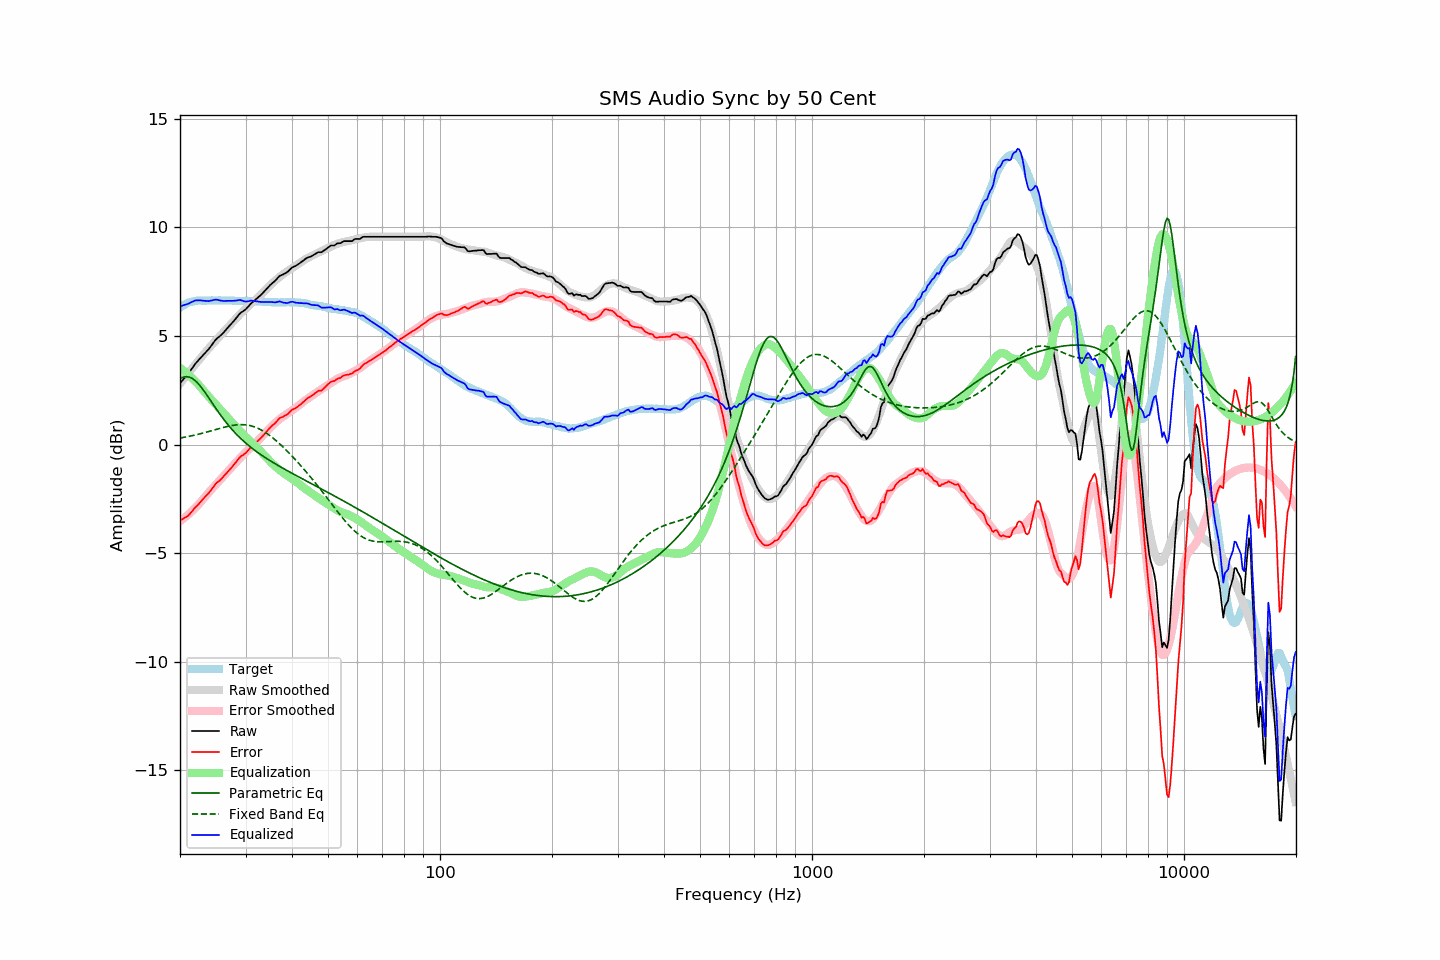

The data file committed next to this chart (first rows):
frequency, raw, error, smoothed, error_smoothed, equalization, parametric_eq, fixed_band_eq, equalized_raw, equalized_smoothed, target
20.00, 2.83, -3.48, 2.81, -3.53, 3.53, 3.03, 0.30, 6.36, 6.34, 6.31
20.20, 2.91, -3.45, 2.90, -3.47, 3.47, 3.07, 0.31, 6.38, 6.38, 6.36
20.40, 3.00, -3.41, 3.00, -3.42, 3.42, 3.10, 0.33, 6.42, 6.41, 6.41
20.61, 3.08, -3.36, 3.09, -3.36, 3.36, 3.12, 0.34, 6.43, 6.45, 6.44
20.81, 3.16, -3.33, 3.18, -3.30, 3.30, 3.13, 0.35, 6.45, 6.48, 6.49
21.02, 3.25, -3.28, 3.28, -3.23, 3.23, 3.12, 0.37, 6.48, 6.51, 6.53
21.23, 3.35, -3.20, 3.37, -3.16, 3.16, 3.10, 0.38, 6.51, 6.53, 6.55
21.44, 3.46, -3.11, 3.46, -3.10, 3.10, 3.07, 0.40, 6.56, 6.56, 6.57
21.66, 3.56, -3.03, 3.55, -3.03, 3.03, 3.03, 0.42, 6.58, 6.58, 6.59
21.87, 3.67, -2.93, 3.64, -2.95, 2.95, 2.97, 0.43, 6.62, 6.59, 6.60
22.09, 3.76, -2.86, 3.73, -2.88, 2.88, 2.91, 0.45, 6.64, 6.61, 6.62
22.31, 3.84, -2.79, 3.82, -2.80, 2.80, 2.83, 0.47, 6.64, 6.62, 6.63
22.54, 3.93, -2.71, 3.91, -2.72, 2.72, 2.75, 0.49, 6.65, 6.63, 6.63
22.76, 4.01, -2.62, 4.00, -2.63, 2.63, 2.66, 0.50, 6.64, 6.63, 6.63
22.99, 4.09, -2.53, 4.09, -2.54, 2.54, 2.56, 0.52, 6.63, 6.63, 6.62
23.22, 4.17, -2.45, 4.18, -2.45, 2.45, 2.46, 0.54, 6.62, 6.63, 6.62
23.45, 4.25, -2.37, 4.27, -2.37, 2.37, 2.36, 0.56, 6.61, 6.64, 6.62
23.69, 4.33, -2.31, 4.36, -2.28, 2.28, 2.25, 0.58, 6.61, 6.64, 6.63
23.92, 4.41, -2.22, 4.44, -2.20, 2.20, 2.14, 0.60, 6.61, 6.64, 6.63
24.16, 4.51, -2.12, 4.52, -2.11, 2.11, 2.03, 0.62, 6.62, 6.64, 6.63
24.40, 4.61, -2.03, 4.60, -2.03, 2.03, 1.92, 0.65, 6.64, 6.63, 6.64
24.65, 4.71, -1.92, 4.69, -1.95, 1.95, 1.81, 0.67, 6.66, 6.63, 6.63
24.89, 4.81, -1.82, 4.77, -1.87, 1.87, 1.70, 0.69, 6.68, 6.63, 6.63
25.14, 4.89, -1.74, 4.85, -1.78, 1.78, 1.59, 0.71, 6.67, 6.64, 6.63
25.39, 4.95, -1.69, 4.93, -1.70, 1.70, 1.49, 0.73, 6.65, 6.64, 6.64
25.65, 5.01, -1.63, 5.01, -1.62, 1.62, 1.38, 0.75, 6.63, 6.64, 6.64
25.91, 5.08, -1.56, 5.09, -1.54, 1.54, 1.28, 0.77, 6.62, 6.64, 6.63
26.16, 5.15, -1.48, 5.17, -1.46, 1.46, 1.18, 0.79, 6.61, 6.64, 6.63
26.43, 5.24, -1.40, 5.25, -1.38, 1.38, 1.08, 0.81, 6.62, 6.63, 6.63
26.69, 5.32, -1.31, 5.34, -1.29, 1.29, 0.99, 0.83, 6.61, 6.63, 6.63
26.96, 5.41, -1.22, 5.42, -1.21, 1.21, 0.90, 0.84, 6.62, 6.63, 6.63
27.23, 5.49, -1.14, 5.50, -1.13, 1.13, 0.81, 0.86, 6.62, 6.63, 6.63
27.50, 5.57, -1.06, 5.58, -1.05, 1.05, 0.72, 0.87, 6.62, 6.63, 6.63
27.77, 5.65, -0.97, 5.65, -0.97, 0.97, 0.64, 0.89, 6.62, 6.62, 6.62
28.05, 5.74, -0.88, 5.74, -0.89, 0.89, 0.56, 0.90, 6.63, 6.62, 6.62
28.33, 5.83, -0.78, 5.82, -0.80, 0.80, 0.48, 0.91, 6.63, 6.62, 6.61
28.62, 5.92, -0.70, 5.90, -0.72, 0.72, 0.41, 0.91, 6.64, 6.62, 6.61
28.90, 6.02, -0.60, 5.98, -0.64, 0.64, 0.33, 0.92, 6.66, 6.62, 6.62
29.19, 6.08, -0.53, 6.05, -0.57, 0.57, 0.26, 0.92, 6.64, 6.62, 6.61
29.48, 6.13, -0.49, 6.13, -0.49, 0.49, 0.19, 0.92, 6.62, 6.62, 6.62
29.78, 6.18, -0.43, 6.20, -0.42, 0.42, 0.13, 0.91, 6.59, 6.61, 6.61
30.08, 6.24, -0.38, 6.27, -0.35, 0.35, 0.06, 0.91, 6.58, 6.61, 6.62
30.38, 6.32, -0.30, 6.34, -0.28, 0.28, -0.00, 0.90, 6.59, 6.61, 6.61
30.68, 6.40, -0.21, 6.40, -0.21, 0.21, -0.06, 0.88, 6.60, 6.61, 6.61
30.99, 6.49, -0.13, 6.47, -0.14, 0.14, -0.12, 0.87, 6.63, 6.61, 6.61
31.30, 6.55, -0.05, 6.53, -0.07, 0.07, -0.18, 0.85, 6.62, 6.61, 6.60
31.61, 6.61, 0.01, 6.60, -0.00, 0.00, -0.24, 0.82, 6.61, 6.60, 6.60
31.93, 6.68, 0.08, 6.67, 0.07, -0.07, -0.29, 0.80, 6.61, 6.60, 6.60
32.24, 6.74, 0.15, 6.74, 0.14, -0.14, -0.35, 0.77, 6.60, 6.60, 6.59
32.57, 6.80, 0.21, 6.81, 0.22, -0.22, -0.40, 0.73, 6.58, 6.59, 6.59
32.89, 6.87, 0.28, 6.88, 0.30, -0.30, -0.45, 0.70, 6.57, 6.59, 6.59
33.22, 6.94, 0.36, 6.96, 0.37, -0.37, -0.50, 0.66, 6.56, 6.58, 6.58
33.55, 7.02, 0.44, 7.03, 0.45, -0.45, -0.55, 0.61, 6.57, 6.58, 6.58
33.89, 7.10, 0.53, 7.11, 0.53, -0.53, -0.60, 0.57, 6.57, 6.57, 6.57
34.23, 7.18, 0.61, 7.18, 0.61, -0.61, -0.65, 0.52, 6.57, 6.57, 6.57
34.57, 7.26, 0.70, 7.25, 0.69, -0.69, -0.69, 0.46, 6.57, 6.56, 6.56
34.92, 7.34, 0.78, 7.33, 0.77, -0.77, -0.74, 0.41, 6.57, 6.56, 6.56
35.27, 7.41, 0.85, 7.40, 0.84, -0.84, -0.79, 0.35, 6.56, 6.56, 6.55
35.62, 7.47, 0.92, 7.47, 0.91, -0.91, -0.83, 0.29, 6.55, 6.55, 6.55
35.97, 7.53, 0.98, 7.53, 0.98, -0.98, -0.87, 0.23, 6.55, 6.55, 6.55
... 635 more rows
